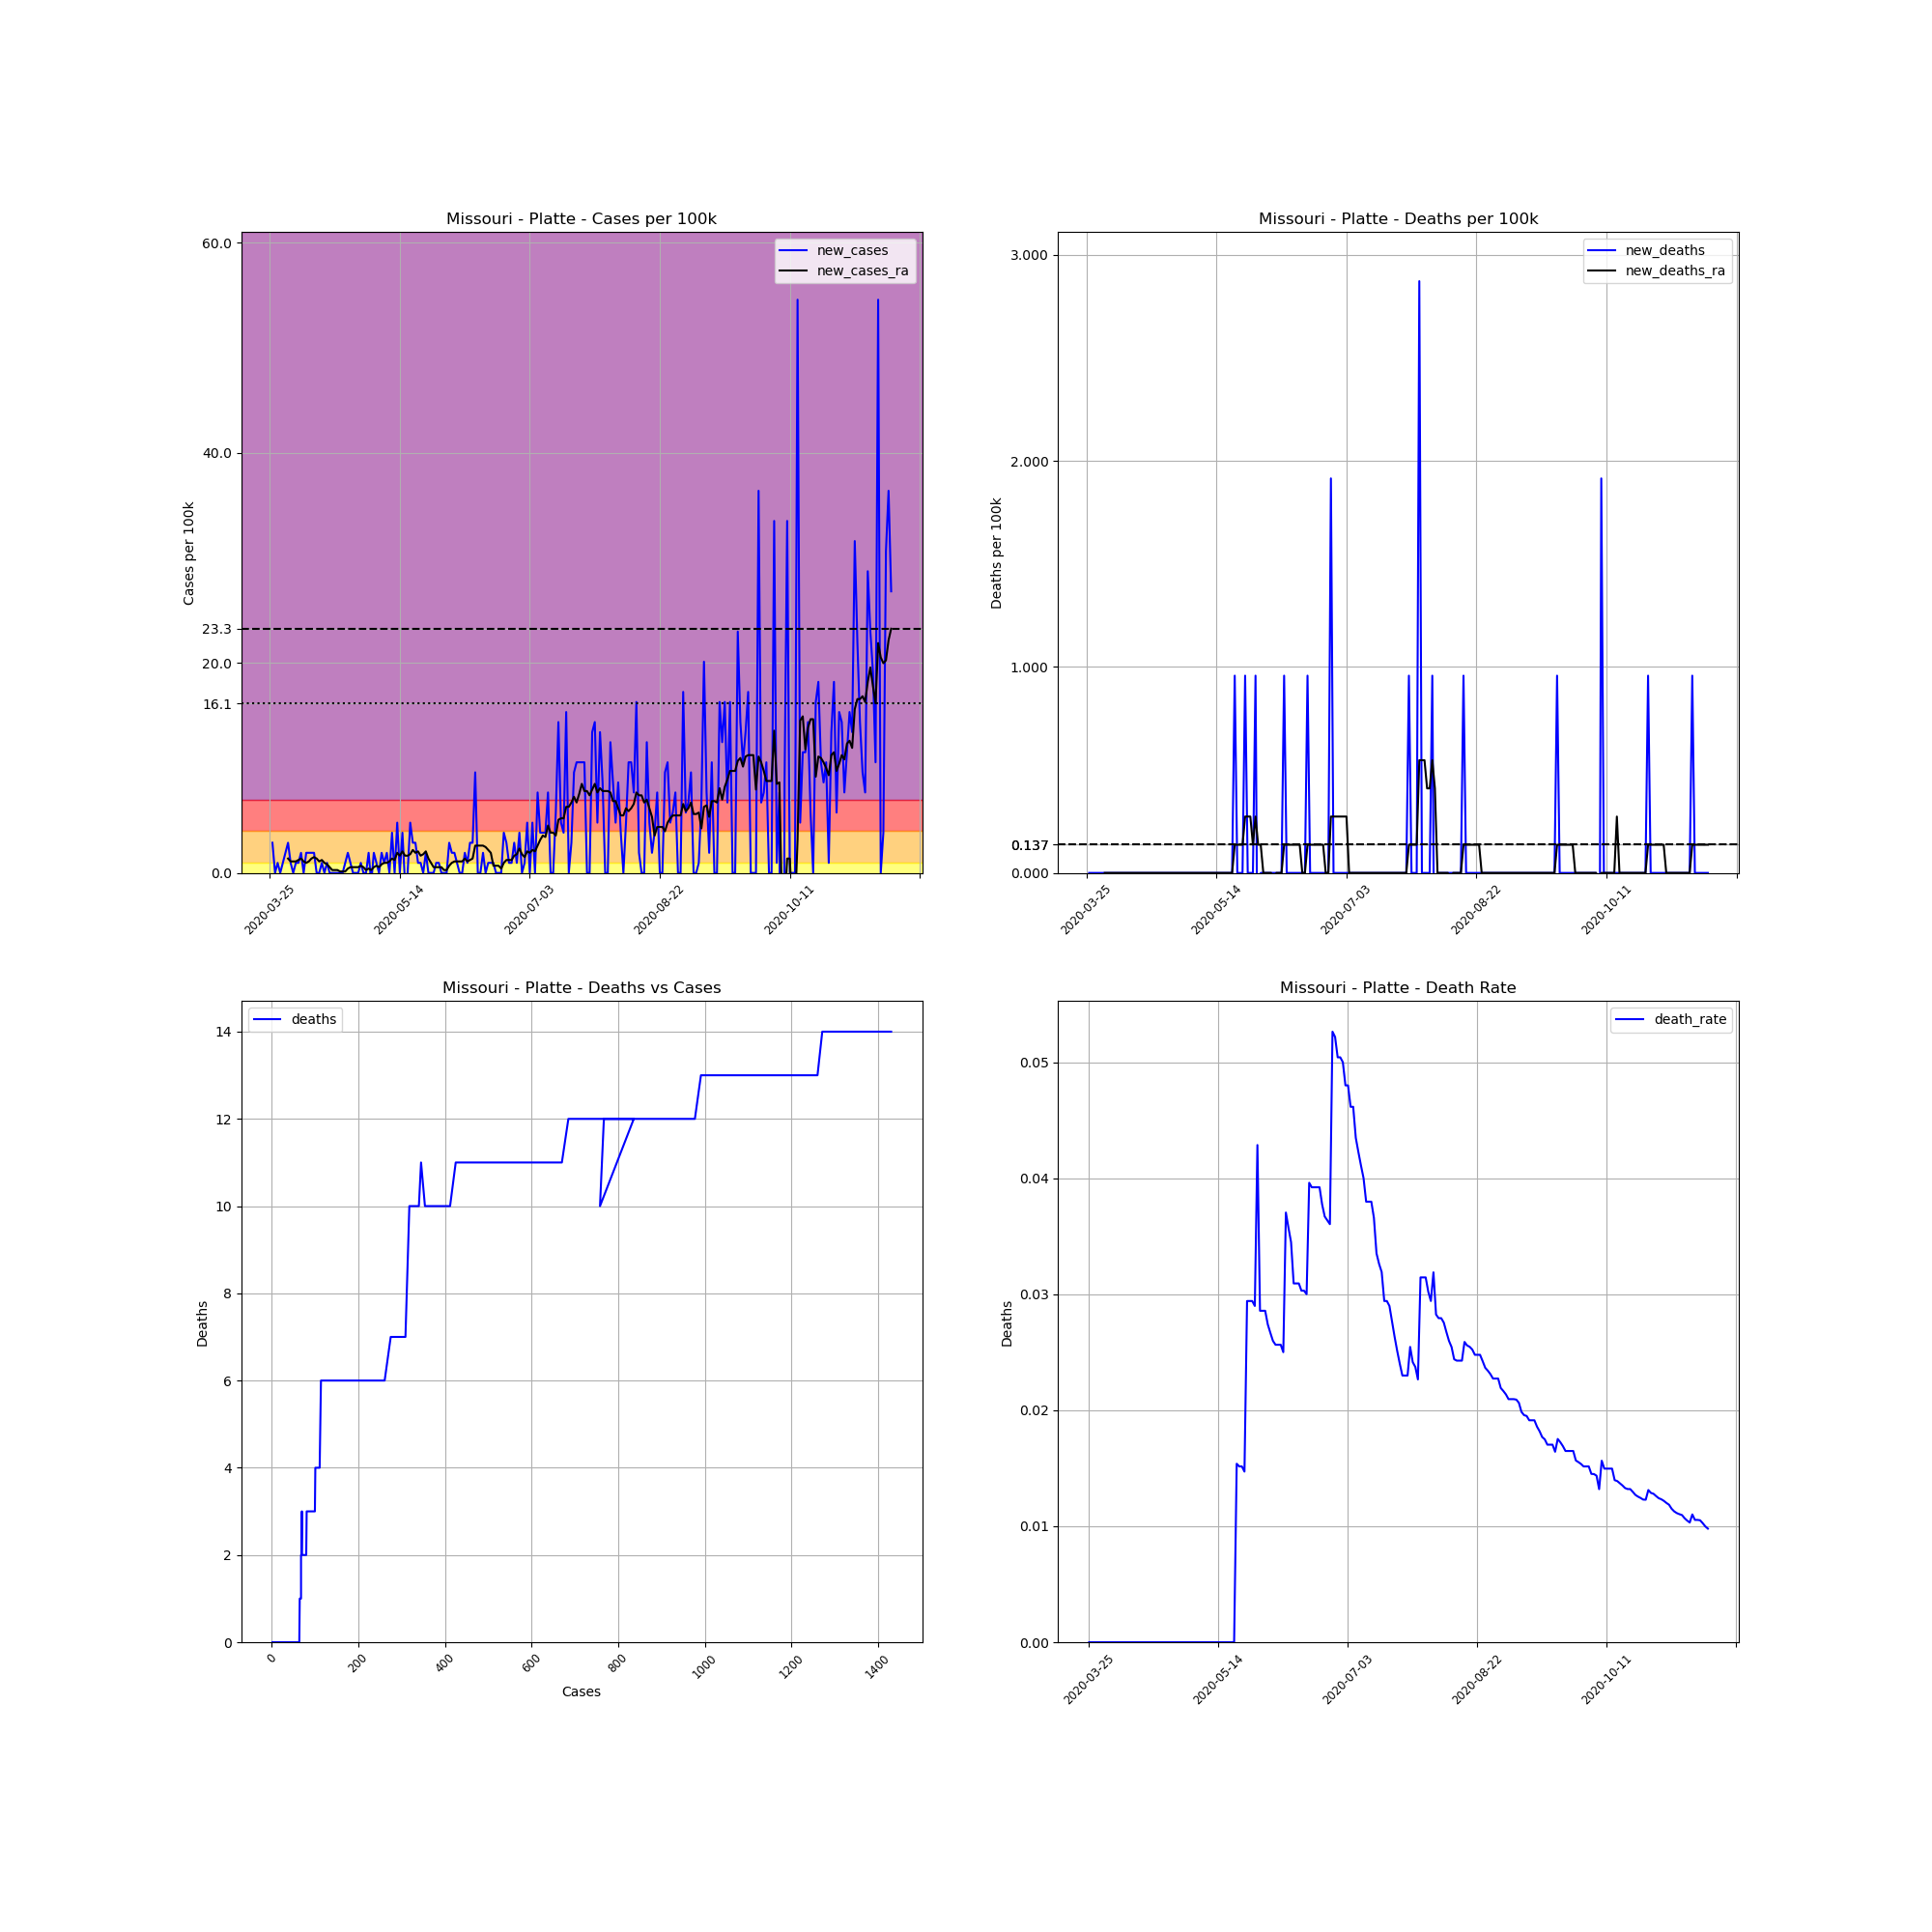

The table this chart was drawn from, first rows:
, date, county, state, fips, cases, deaths, COUNTY, STNAME, CTYNAME, POPESTIMATE2019, cases_per_100k, deaths_per_100k, death_rate, new_cases, new_deaths, new_cases_ra, new_deaths_ra
345923, 2020-03-25, Platte, Missouri, 29165, 2, 0, 165, Missouri, Platte, 104418, 1.915, 0.0, 0.0, , , , 
345924, 2020-03-26, Platte, Missouri, 29165, 5, 0, 165, Missouri, Platte, 104418, 4.788, 0.0, 0.0, 2.873, 0.0, , 
345925, 2020-03-27, Platte, Missouri, 29165, 5, 0, 165, Missouri, Platte, 104418, 4.788, 0.0, 0.0, 0.0, 0.0, , 
345926, 2020-03-28, Platte, Missouri, 29165, 6, 0, 165, Missouri, Platte, 104418, 5.746, 0.0, 0.0, 0.9577, 0.0, , 
345927, 2020-03-29, Platte, Missouri, 29165, 6, 0, 165, Missouri, Platte, 104418, 5.746, 0.0, 0.0, 0.0, 0.0, , 
345928, 2020-03-30, Platte, Missouri, 29165, 7, 0, 165, Missouri, Platte, 104418, 6.704, 0.0, 0.0, 0.9577, 0.0, , 
345929, 2020-03-31, Platte, Missouri, 29165, 9, 0, 165, Missouri, Platte, 104418, 8.619, 0.0, 0.0, 1.915, 0.0, , 
345930, 2020-04-01, Platte, Missouri, 29165, 12, 0, 165, Missouri, Platte, 104418, 11.49, 0.0, 0.0, 2.873, 0.0, 1.368, 0.0
345931, 2020-04-02, Platte, Missouri, 29165, 13, 0, 165, Missouri, Platte, 104418, 12.45, 0.0, 0.0, 0.9577, 0.0, 1.095, 0.0
345932, 2020-04-03, Platte, Missouri, 29165, 13, 0, 165, Missouri, Platte, 104418, 12.45, 0.0, 0.0, 0.0, 0.0, 1.095, 0.0
345933, 2020-04-04, Platte, Missouri, 29165, 14, 0, 165, Missouri, Platte, 104418, 13.41, 0.0, 0.0, 0.9577, 0.0, 1.095, 0.0
345934, 2020-04-05, Platte, Missouri, 29165, 15, 0, 165, Missouri, Platte, 104418, 14.37, 0.0, 0.0, 0.9577, 0.0, 1.231, 0.0
345935, 2020-04-06, Platte, Missouri, 29165, 17, 0, 165, Missouri, Platte, 104418, 16.28, 0.0, 0.0, 1.915, 0.0, 1.368, 0.0
345936, 2020-04-07, Platte, Missouri, 29165, 17, 0, 165, Missouri, Platte, 104418, 16.28, 0.0, 0.0, 0.0, 0.0, 1.095, 0.0
345937, 2020-04-08, Platte, Missouri, 29165, 19, 0, 165, Missouri, Platte, 104418, 18.2, 0.0, 0.0, 1.915, 0.0, 0.9577, 0.0
345938, 2020-04-09, Platte, Missouri, 29165, 21, 0, 165, Missouri, Platte, 104418, 20.11, 0.0, 0.0, 1.915, 0.0, 1.095, 0.0
345939, 2020-04-10, Platte, Missouri, 29165, 23, 0, 165, Missouri, Platte, 104418, 22.03, 0.0, 0.0, 1.915, 0.0, 1.368, 0.0
345940, 2020-04-11, Platte, Missouri, 29165, 25, 0, 165, Missouri, Platte, 104418, 23.94, 0.0, 0.0, 1.915, 0.0, 1.505, 0.0
345941, 2020-04-12, Platte, Missouri, 29165, 25, 0, 165, Missouri, Platte, 104418, 23.94, 0.0, 0.0, 0.0, 0.0, 1.368, 0.0
345942, 2020-04-13, Platte, Missouri, 29165, 25, 0, 165, Missouri, Platte, 104418, 23.94, 0.0, 0.0, 0.0, 0.0, 1.095, 0.0
345943, 2020-04-14, Platte, Missouri, 29165, 26, 0, 165, Missouri, Platte, 104418, 24.9, 0.0, 0.0, 0.9577, 0.0, 1.231, 0.0
345944, 2020-04-15, Platte, Missouri, 29165, 26, 0, 165, Missouri, Platte, 104418, 24.9, 0.0, 0.0, 0.0, 0.0, 0.9577, 0.0
345945, 2020-04-16, Platte, Missouri, 29165, 27, 0, 165, Missouri, Platte, 104418, 25.86, 0.0, 0.0, 0.9577, 0.0, 0.8209, 0.0
345946, 2020-04-17, Platte, Missouri, 29165, 27, 0, 165, Missouri, Platte, 104418, 25.86, 0.0, 0.0, 0.0, 0.0, 0.5473, 0.0
345947, 2020-04-18, Platte, Missouri, 29165, 27, 0, 165, Missouri, Platte, 104418, 25.86, 0.0, 0.0, 0.0, 0.0, 0.2736, 0.0
345948, 2020-04-19, Platte, Missouri, 29165, 27, 0, 165, Missouri, Platte, 104418, 25.86, 0.0, 0.0, 0.0, 0.0, 0.2736, 0.0
345949, 2020-04-20, Platte, Missouri, 29165, 27, 0, 165, Missouri, Platte, 104418, 25.86, 0.0, 0.0, 0.0, 0.0, 0.2736, 0.0
345950, 2020-04-21, Platte, Missouri, 29165, 27, 0, 165, Missouri, Platte, 104418, 25.86, 0.0, 0.0, 0.0, 0.0, 0.1368, 0.0
345951, 2020-04-22, Platte, Missouri, 29165, 27, 0, 165, Missouri, Platte, 104418, 25.86, 0.0, 0.0, 0.0, 0.0, 0.1368, 0.0
345952, 2020-04-23, Platte, Missouri, 29165, 28, 0, 165, Missouri, Platte, 104418, 26.82, 0.0, 0.0, 0.9577, 0.0, 0.1368, 0.0
345953, 2020-04-24, Platte, Missouri, 29165, 30, 0, 165, Missouri, Platte, 104418, 28.73, 0.0, 0.0, 1.915, 0.0, 0.4104, 0.0
345954, 2020-04-25, Platte, Missouri, 29165, 31, 0, 165, Missouri, Platte, 104418, 29.69, 0.0, 0.0, 0.9577, 0.0, 0.5473, 0.0
345955, 2020-04-26, Platte, Missouri, 29165, 31, 0, 165, Missouri, Platte, 104418, 29.69, 0.0, 0.0, 0.0, 0.0, 0.5473, 0.0
345956, 2020-04-27, Platte, Missouri, 29165, 31, 0, 165, Missouri, Platte, 104418, 29.69, 0.0, 0.0, 0.0, 0.0, 0.5473, 0.0
345957, 2020-04-28, Platte, Missouri, 29165, 31, 0, 165, Missouri, Platte, 104418, 29.69, 0.0, 0.0, 0.0, 0.0, 0.5473, 0.0
345958, 2020-04-29, Platte, Missouri, 29165, 32, 0, 165, Missouri, Platte, 104418, 30.65, 0.0, 0.0, 0.9577, 0.0, 0.6841, 0.0
345959, 2020-04-30, Platte, Missouri, 29165, 32, 0, 165, Missouri, Platte, 104418, 30.65, 0.0, 0.0, 0.0, 0.0, 0.5473, 0.0
345960, 2020-05-01, Platte, Missouri, 29165, 32, 0, 165, Missouri, Platte, 104418, 30.65, 0.0, 0.0, 0.0, 0.0, 0.2736, 0.0
345961, 2020-05-02, Platte, Missouri, 29165, 34, 0, 165, Missouri, Platte, 104418, 32.56, 0.0, 0.0, 1.915, 0.0, 0.4104, 0.0
345962, 2020-05-03, Platte, Missouri, 29165, 33, 0, 165, Missouri, Platte, 104418, 31.6, 0.0, 0.0, -0.9577, 0.0, 0.2736, 0.0
345963, 2020-05-04, Platte, Missouri, 29165, 35, 0, 165, Missouri, Platte, 104418, 33.52, 0.0, 0.0, 1.915, 0.0, 0.5473, 0.0
345964, 2020-05-05, Platte, Missouri, 29165, 36, 0, 165, Missouri, Platte, 104418, 34.48, 0.0, 0.0, 0.9577, 0.0, 0.6841, 0.0
345965, 2020-05-06, Platte, Missouri, 29165, 36, 0, 165, Missouri, Platte, 104418, 34.48, 0.0, 0.0, 0.0, 0.0, 0.5473, 0.0
345966, 2020-05-07, Platte, Missouri, 29165, 38, 0, 165, Missouri, Platte, 104418, 36.39, 0.0, 0.0, 1.915, 0.0, 0.8209, 0.0
345967, 2020-05-08, Platte, Missouri, 29165, 39, 0, 165, Missouri, Platte, 104418, 37.35, 0.0, 0.0, 0.9577, 0.0, 0.9577, 0.0
345968, 2020-05-09, Platte, Missouri, 29165, 41, 0, 165, Missouri, Platte, 104418, 39.27, 0.0, 0.0, 1.915, 0.0, 0.9577, 0.0
345969, 2020-05-10, Platte, Missouri, 29165, 41, 0, 165, Missouri, Platte, 104418, 39.27, 0.0, 0.0, 0.0, 0.0, 1.095, 0.0
345970, 2020-05-11, Platte, Missouri, 29165, 45, 0, 165, Missouri, Platte, 104418, 43.1, 0.0, 0.0, 3.831, 0.0, 1.368, 0.0
345971, 2020-05-12, Platte, Missouri, 29165, 45, 0, 165, Missouri, Platte, 104418, 43.1, 0.0, 0.0, 0.0, 0.0, 1.231, 0.0
345972, 2020-05-13, Platte, Missouri, 29165, 50, 0, 165, Missouri, Platte, 104418, 47.88, 0.0, 0.0, 4.788, 0.0, 1.915, 0.0
345973, 2020-05-14, Platte, Missouri, 29165, 50, 0, 165, Missouri, Platte, 104418, 47.88, 0.0, 0.0, 0.0, 0.0, 1.642, 0.0
345974, 2020-05-15, Platte, Missouri, 29165, 54, 0, 165, Missouri, Platte, 104418, 51.72, 0.0, 0.0, 3.831, 0.0, 2.052, 0.0
345975, 2020-05-16, Platte, Missouri, 29165, 53, 0, 165, Missouri, Platte, 104418, 50.76, 0.0, 0.0, -0.9577, 0.0, 1.642, 0.0
345976, 2020-05-17, Platte, Missouri, 29165, 53, 0, 165, Missouri, Platte, 104418, 50.76, 0.0, 0.0, 0.0, 0.0, 1.642, 0.0
345977, 2020-05-18, Platte, Missouri, 29165, 58, 0, 165, Missouri, Platte, 104418, 55.55, 0.0, 0.0, 4.788, 0.0, 1.779, 0.0
345978, 2020-05-19, Platte, Missouri, 29165, 61, 0, 165, Missouri, Platte, 104418, 58.42, 0.0, 0.0, 2.873, 0.0, 2.189, 0.0
345979, 2020-05-20, Platte, Missouri, 29165, 64, 0, 165, Missouri, Platte, 104418, 61.29, 0.0, 0.0, 2.873, 0.0, 1.915, 0.0
345980, 2020-05-21, Platte, Missouri, 29165, 65, 1, 165, Missouri, Platte, 104418, 62.25, 0.9577, 0.01538, 0.9577, 0.9577, 2.052, 0.1368
345981, 2020-05-22, Platte, Missouri, 29165, 66, 1, 165, Missouri, Platte, 104418, 63.21, 0.9577, 0.01515, 0.9577, 0.0, 1.642, 0.1368
345982, 2020-05-23, Platte, Missouri, 29165, 66, 1, 165, Missouri, Platte, 104418, 63.21, 0.9577, 0.01515, 0.0, 0.0, 1.779, 0.1368
... 180 more rows
